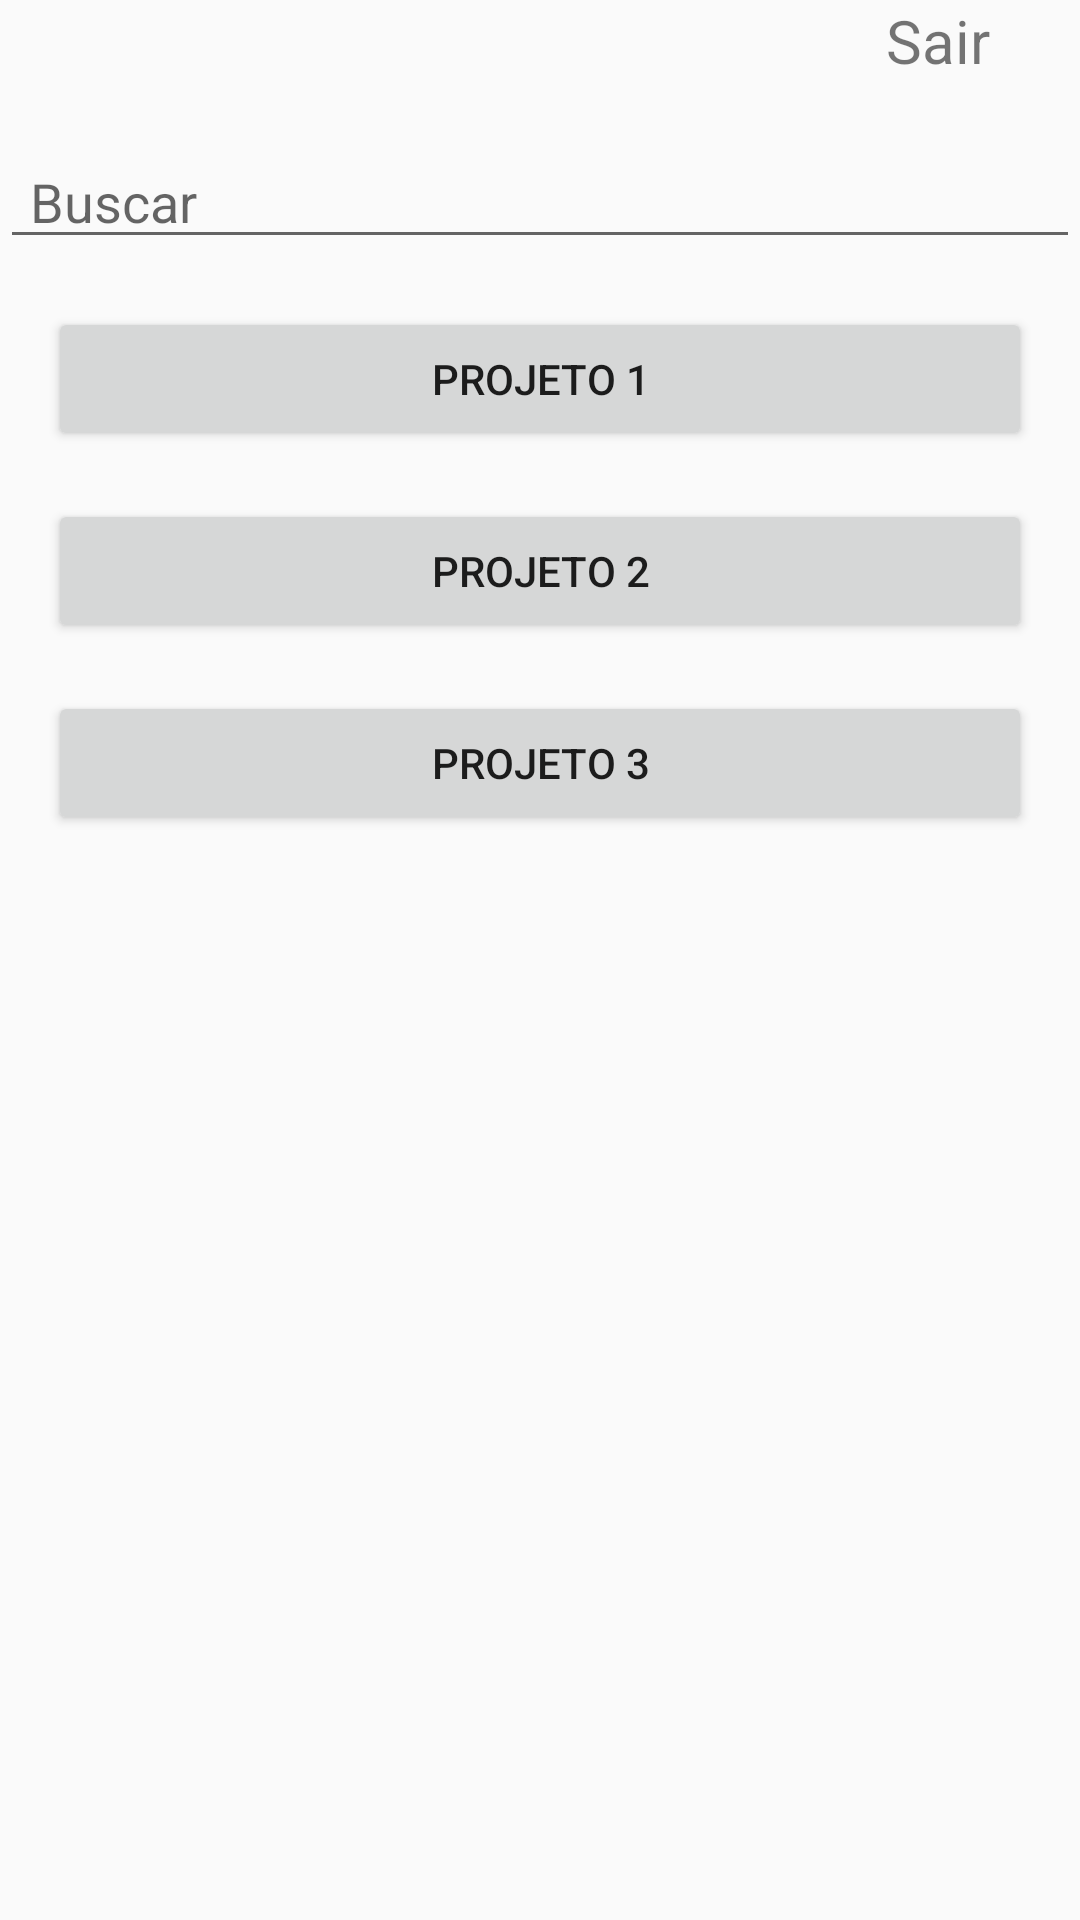

Reconstruct the res/layout file that produces this screen, plus the resources it refers to.
<!-- AndroidManifest.xml: application theme Theme.NossoProjetoMobile -->
<!-- res/layout/activity_home.xml -->
<?xml version="1.0" encoding="utf-8"?>
<RelativeLayout xmlns:android="http://schemas.android.com/apk/res/android"
                xmlns:tools="http://schemas.android.com/tools"
                android:layout_width="match_parent"
                android:layout_height="match_parent"
                tools:context=".HomeActivity">

    
    <TextView
            android:id="@+id/textViewSair"
            android:text="Sair"
            android:textSize="20sp"
            android:layout_width="wrap_content"
            android:layout_height="29dp"
            android:layout_alignParentEnd="true"
            android:layout_marginEnd="30dp"
    />

    <EditText
            android:id="@+id/editTextSearch"
            android:layout_width="match_parent"
            android:layout_height="wrap_content"
            android:layout_below="@id/textViewSair"
            android:layout_marginTop="16dp"
            android:paddingStart="10dp"
            android:paddingEnd="10dp"
            android:hint="Buscar"/>

    
    <Button
            android:id="@+id/buttonOpcao1"
            android:layout_width="match_parent"
            android:layout_height="wrap_content"
            android:layout_below="@id/editTextSearch"
            android:layout_marginTop="16dp"
            android:layout_marginStart="16dp"
            android:layout_marginEnd="16dp"
            android:text="Projeto 1"/>

    <Button
            android:id="@+id/buttonOpcao2"
            android:layout_width="match_parent"
            android:layout_height="wrap_content"
            android:layout_below="@id/buttonOpcao1"
            android:layout_marginTop="16dp"
            android:layout_marginStart="16dp"
            android:layout_marginEnd="16dp"
            android:text="Projeto 2"/>

    <Button
            android:id="@+id/buttonOpcao3"
            android:layout_width="match_parent"
            android:layout_height="wrap_content"
            android:layout_below="@id/buttonOpcao2"
            android:layout_marginTop="16dp"
            android:layout_marginStart="16dp"
            android:layout_marginEnd="16dp"
            android:text="Projeto 3"/>

</RelativeLayout>
<!-- resources referenced by this layout -->
<resources>
  <style name="Theme.NossoProjetoMobile" parent="Theme.AppCompat.Light.DarkActionBar">
          
          <item name="colorPrimary">@color/purple_500</item>
          <item name="colorPrimaryDark">@color/purple_700</item>
          <item name="colorAccent">@color/teal_200</item>
          
      </style>
  <!-- not gathered from this repository: default colours our renderer supplied (Android Studio template values) -->
  <color name="purple_500">#FF6200EE</color>
  <color name="purple_700">#FF3700B3</color>
  <color name="teal_200">#FF03DAC5</color>
</resources>
